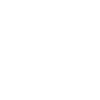
t = 0.00 s
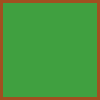
t = 2.00 s
t = 4.00 s: frame unchanged from t = 2.00 s, image omitted
t = 6.00 s: frame unchanged from t = 2.00 s, image omitted
t = 8.00 s: frame unchanged from t = 2.00 s, image omitted
t = 10.00 s: frame unchanged from t = 2.00 s, image omitted

The animated SVG that drew these frames (rendered in a browser with its animation timeline set to each time). Animation: 1 CSS @keyframes rule; frames cover the first 10.00 s.

<svg xmlns="http://www.w3.org/2000/svg" width="100" height="100">
  <style>
  @keyframes opacity {
    0% {fill-opacity: 0; stroke-opacity: 0; }
    1% {fill-opacity: 0.75; stroke-opacity: 0.5; }
    100% {fill-opacity: 0.75; stroke-opacity: 0.5; }
  }

  rect {
  animation-duration: 50s;
  animation-name: opacity;
  animation-iteration-count: 1;
  }

  </style>
  <rect width="100" height="100" fill="green" stroke="red" stroke-width="6"/>

</svg>
